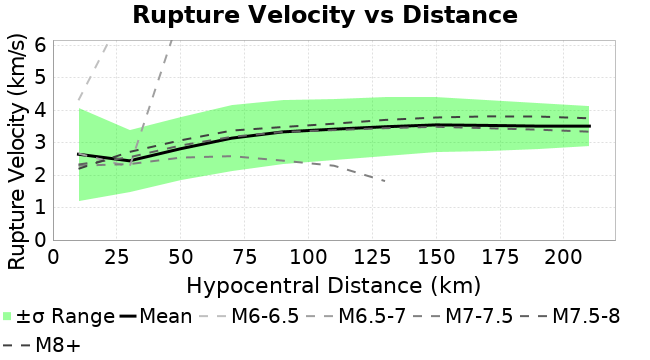

The file beside this chart, header and first rows:
Magnitude, Mean, Standard Deviation
10.0, 2.641, 1.428
30.0, 2.438, 0.9564
50.0, 2.811, 0.9793
70.0, 3.136, 1.015
90.0, 3.329, 0.9909
110.0, 3.412, 0.9384
130.0, 3.487, 0.9095
150.0, 3.544, 0.8482
170.0, 3.528, 0.7754
190.0, 3.507, 0.7167
210.0, 3.505, 0.6077
